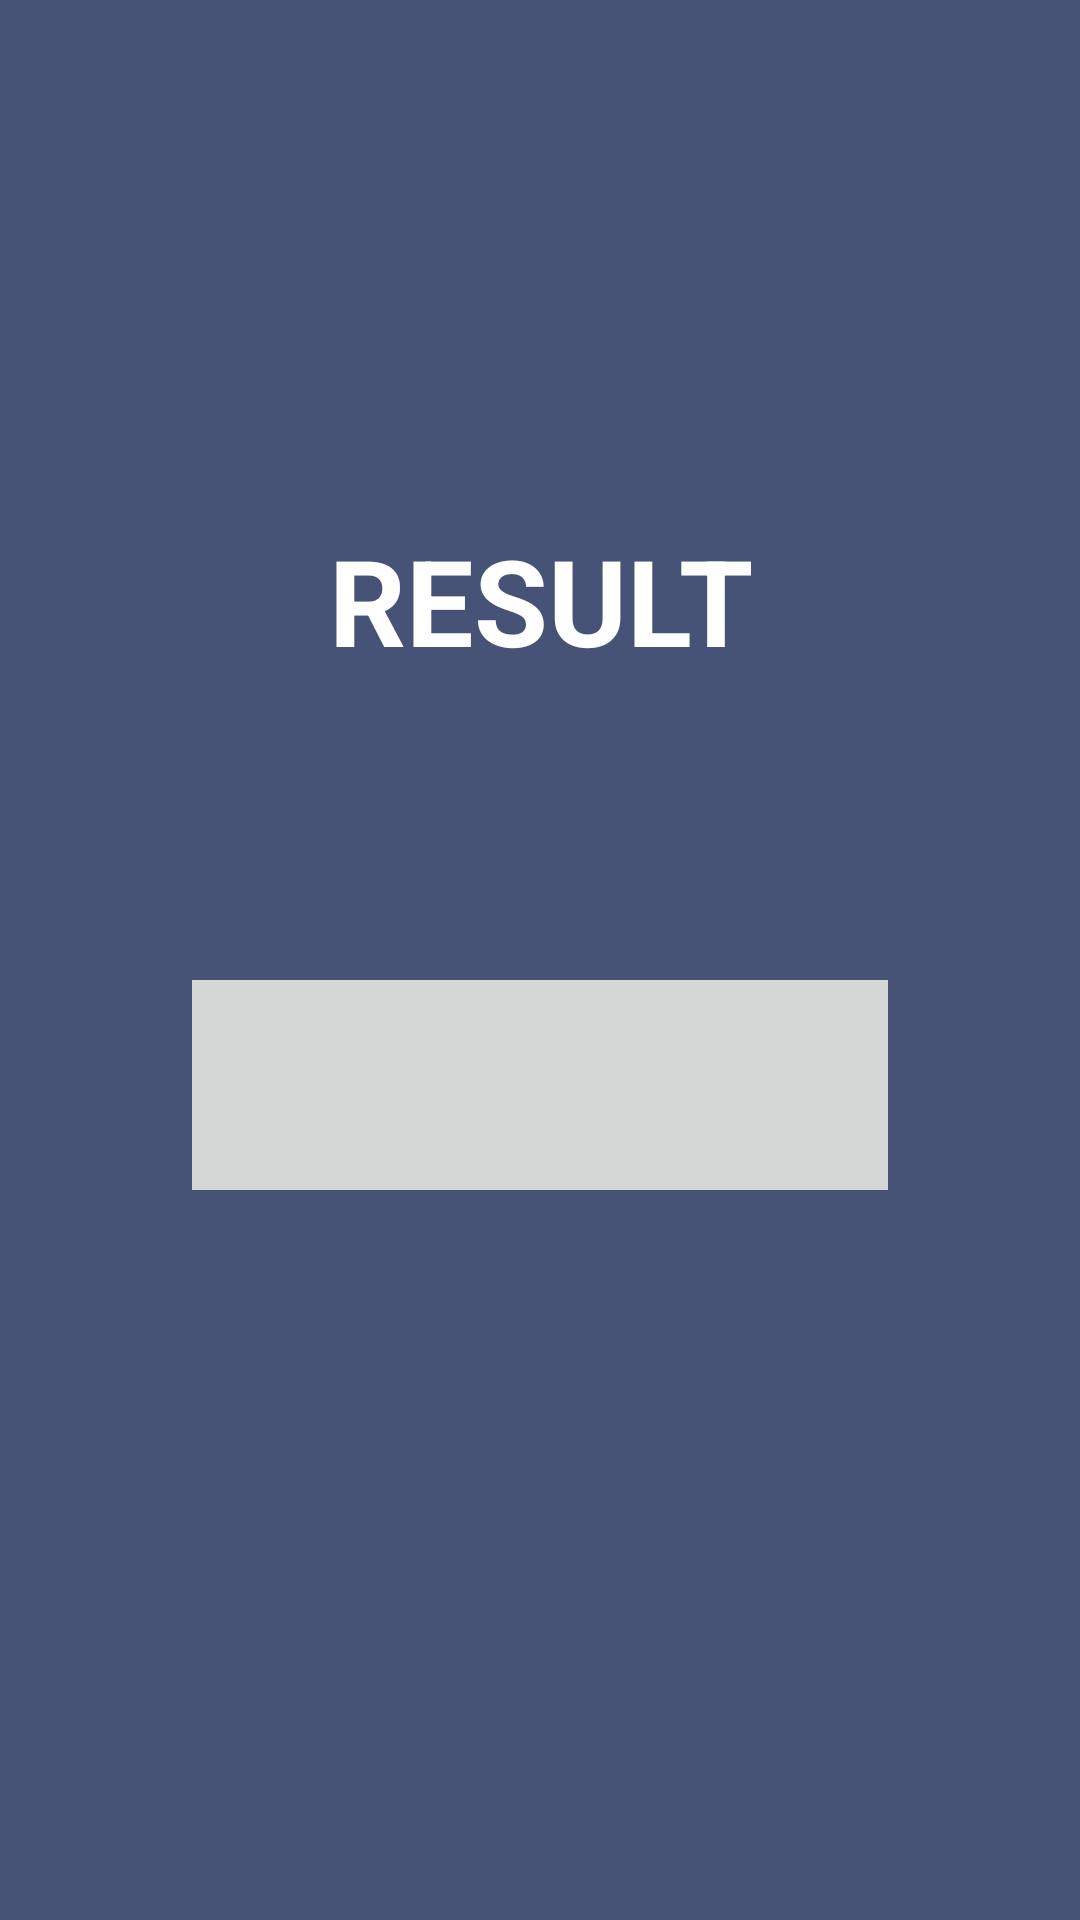

Write the Android layout XML for this screen, with the resource values it uses.
<!-- AndroidManifest.xml: application theme AppTheme -->
<!-- res/layout/heart_rate_result.xml -->
<?xml version="1.0" encoding="utf-8"?>
<LinearLayout
    xmlns:android="http://schemas.android.com/apk/res/android"
    xmlns:app="http://schemas.android.com/apk/res-auto"
    xmlns:tools="http://schemas.android.com/tools"
    android:layout_width="match_parent"
    android:layout_height="match_parent"
    android:id="@+id/heart_rate_result"
    android:background="#465376"
    android:paddingBottom="16dp"
    android:paddingLeft="64dp"
    android:paddingRight="64dp"
    android:paddingTop="16dp"
    android:orientation="vertical"
    android:gravity="center"
    tools:context="com.respireplus.respire.HeartRateResult"
    android:weightSum="1">



    <ImageView
        android:id="@+id/imageView6"
        android:layout_width="match_parent"
        android:layout_height="70dp"
        android:scaleType="fitCenter"
         />
    <TextView
        android:layout_width="fill_parent"
        android:layout_height="wrap_content"
        android:text="RESULT"
        android:textStyle="bold"
        android:textSize="40dp"
        android:textColor="@android:color/white"
        android:gravity="center"/>

    <TextView
        android:id="@+id/HRR"
        android:layout_width="wrap_content"
        android:layout_height="60dp"
        android:layout_centerHorizontal="true"
        android:layout_marginBottom="20dp"
        android:layout_marginTop="20dp"
        android:background="@android:color/transparent"
        android:text=""
        android:textColor="@android:color/black"
        android:textSize="18sp"
        android:textStyle="bold" />

    <TextView
        android:id="@+id/tvResult"
        android:layout_width="match_parent"
        android:layout_height="70dp"
        android:layout_marginBottom="140dp"
        android:textColor="#000"
        android:background="#d4d7d5"
         />


</LinearLayout>
<!-- resources referenced by this layout -->
<resources>
  <style name="AppTheme" parent="Theme.AppCompat.Light.DarkActionBar">
          
          <item name="colorPrimary">@color/colorPrimary</item>
          <item name="colorPrimaryDark">@color/colorPrimaryDark</item>
          <item name="colorAccent">@color/colorAccent</item>
  
  
          <item name="android:textColor">@color/colorText</item>
          <item name="android:textColorHint">@color/colorText</item>
          <item name="colorControlNormal">@color/colorText</item>
          <item name="colorControlActivated">@color/colorText</item>
      </style>
  <color name="colorPrimary">#4DB6AC</color>
  <color name="colorPrimaryDark">#009688</color>
  <color name="colorAccent">#FF4081</color>
  <color name="colorText">#FFFFFF</color>
</resources>
